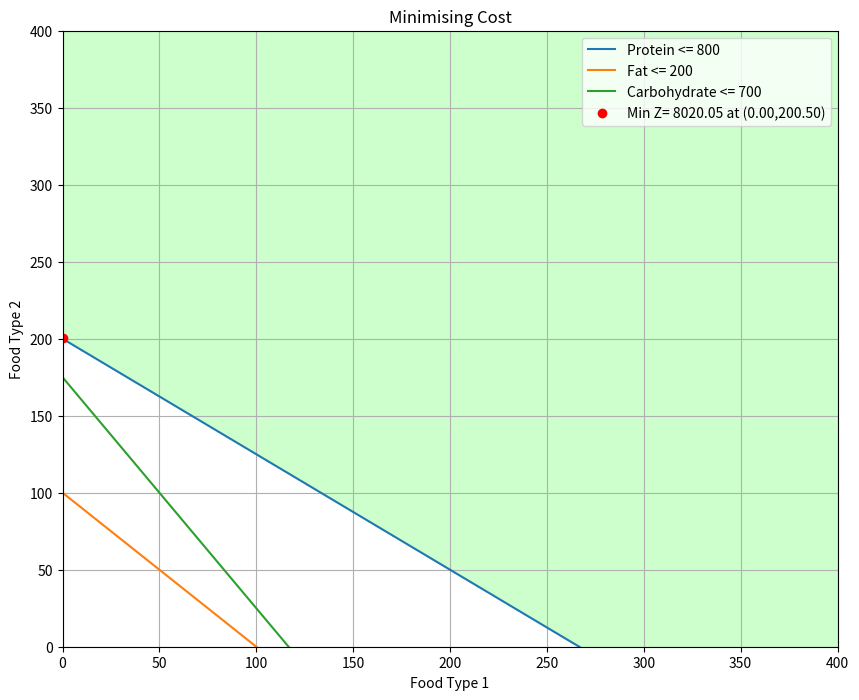

Source code (Python):
import matplotlib.pyplot as plt
import numpy as np

x = np.linspace(0,400,400)
y = np.linspace(0,400,400)
X,Y = np.meshgrid(x,y)

protein_constraint = 3*X + 4*Y >= 800
fat_constraint = 2*X + 2*Y >= 200
carb_constraint = 6*X + 4*Y >= 700
non_negative = (X>=0) & (Y>=0)

feasible_region = protein_constraint & fat_constraint & carb_constraint & non_negative

Z = 45*X + 40*Y
Z_feasible = np.where(feasible_region,Z,np.inf)

min_value = np.min(Z_feasible)
min_index = np.unravel_index(np.argmin(Z_feasible),Z_feasible.shape)
min_x1 = X[min_index]
min_x2 = Y[min_index]

plt.figure(figsize=(10,8))
plt.contourf(X,Y,feasible_region,levels=[0.5,1],colors=['#ccffcc'])

plt.plot(x,(800-3*x)/4,label='Protein <= 800')
plt.plot(x,(200-2*x)/2,label='Fat <= 200')
plt.plot(x,(700-6*x)/4,label='Carbohydrate <= 700')
plt.plot(min_x1,min_x2,'ro',label=f'Min Z= {min_value:.2f} at ({min_x1:.2f},{min_x2:.2f})')

print(min_value)

plt.xlim(0,400)
plt.ylim(0,400)
plt.xlabel('Food Type 1')
plt.ylabel('Food Type 2')
plt.title('Minimising Cost')
plt.grid(True)
plt.legend()
plt.show()